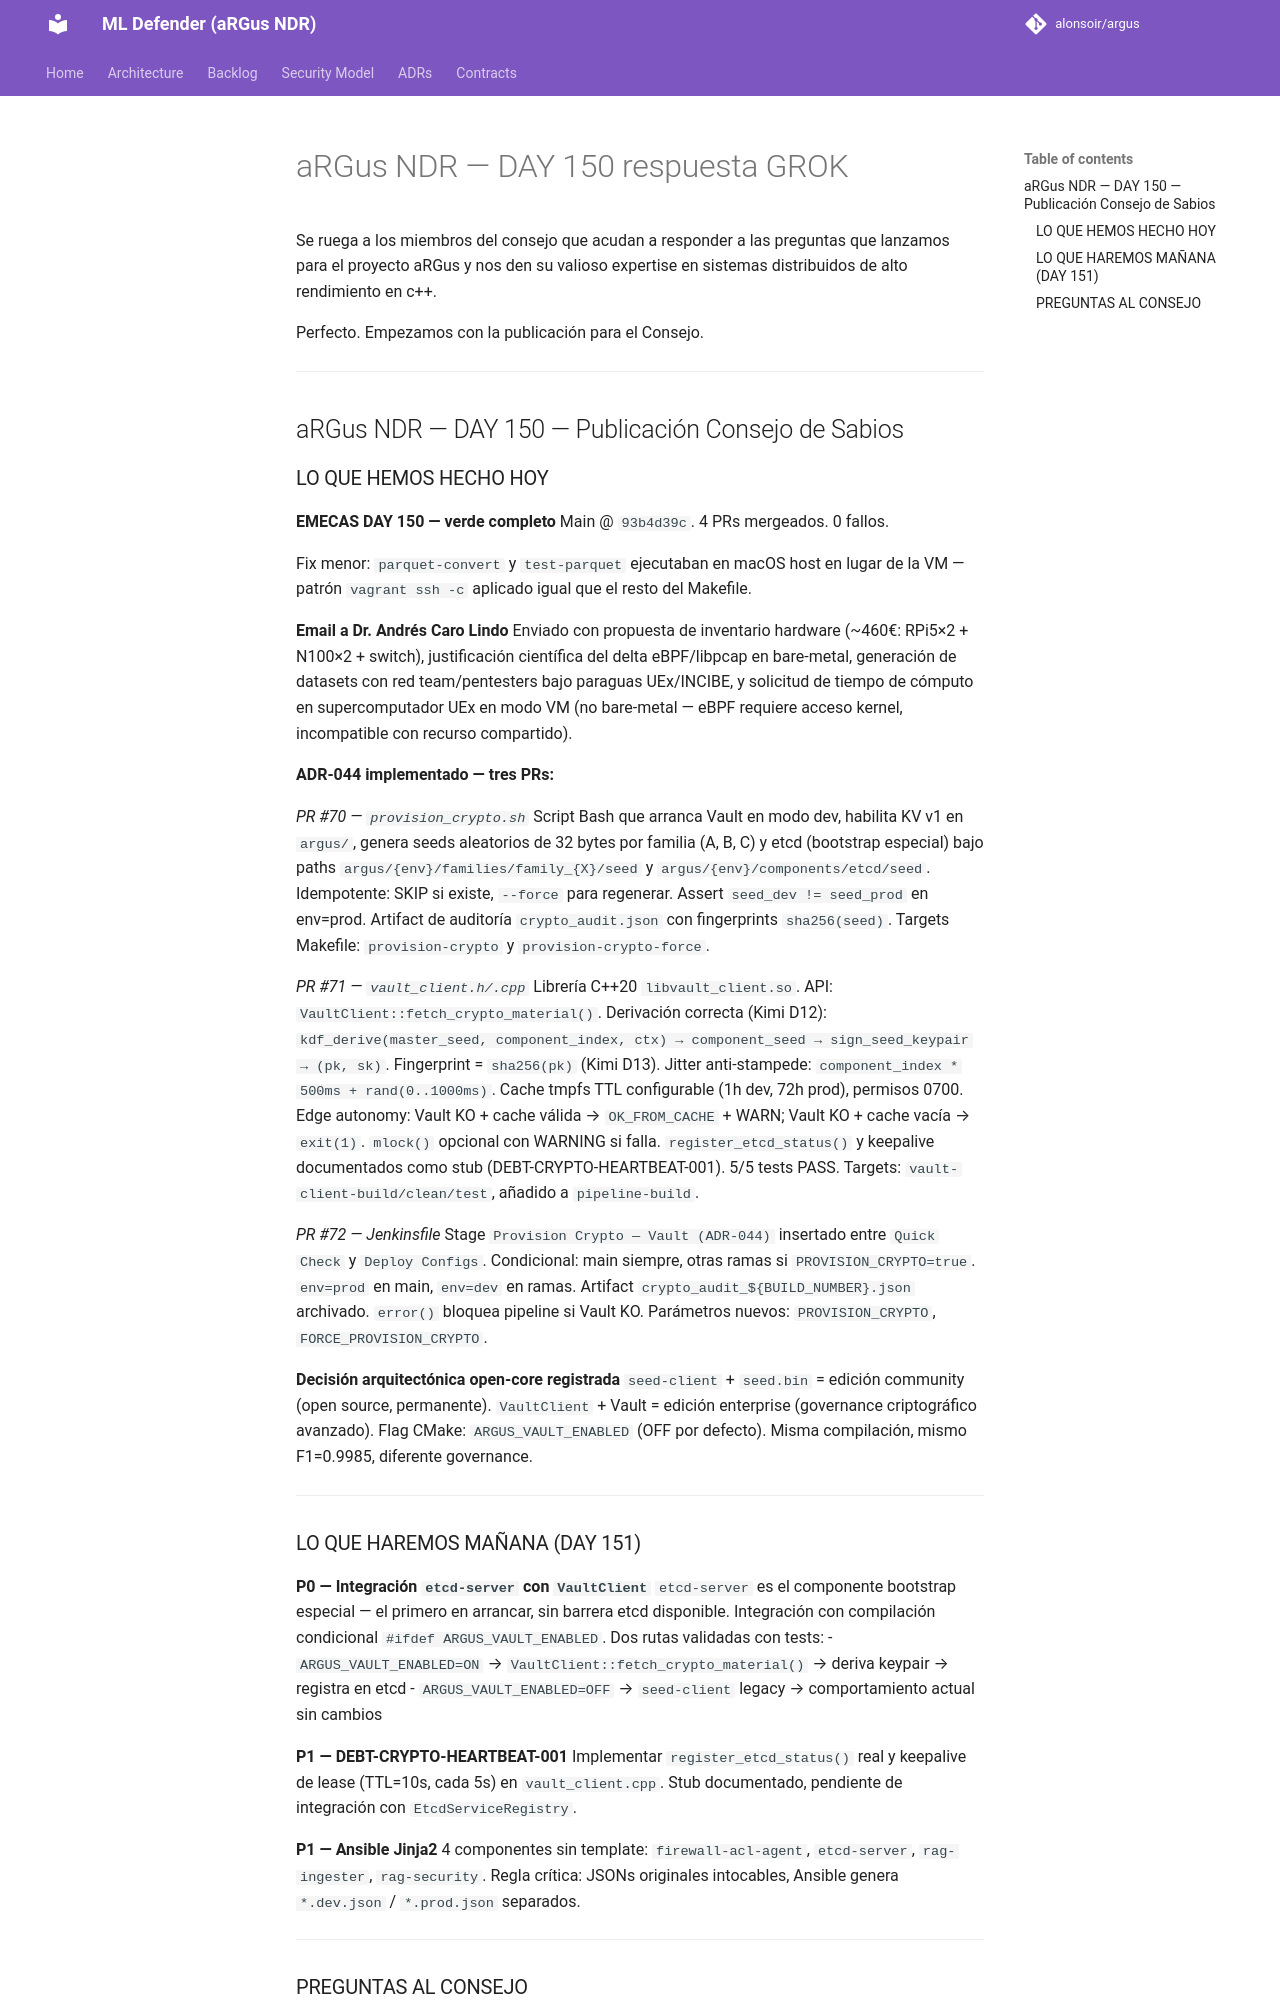

repository: alonsoir/argus · page: council/aRGus NDR — DAY 150-respuesta-GROK/index.html · generator: mkdocs

Se ruega a los miembros del consejo que acudan a responder a las preguntas que lanzamos para el proyecto aRGus y nos den su valioso expertise en sistemas distribuidos de alto rendimiento en c++.

Perfecto. Empezamos con la publicación para el Consejo.

---

## aRGus NDR — DAY 150 — Publicación Consejo de Sabios

### LO QUE HEMOS HECHO HOY

**EMECAS DAY 150 — verde completo**
Main @ `93b4d39c`. 4 PRs mergeados. 0 fallos.

Fix menor: `parquet-convert` y `test-parquet` ejecutaban en macOS host en lugar de la VM — patrón `vagrant ssh -c` aplicado igual que el resto del Makefile.

**Email a Dr. Andrés Caro Lindo**
Enviado con propuesta de inventario hardware (~460€: RPi5×2 + N100×2 + switch), justificación científica del delta eBPF/libpcap en bare-metal, generación de datasets con red team/pentesters bajo paraguas UEx/INCIBE, y solicitud de tiempo de cómputo en supercomputador UEx en modo VM (no bare-metal — eBPF requiere acceso kernel, incompatible con recurso compartido).

**ADR-044 implementado — tres PRs:**

*PR #70 — `provision_crypto.sh`*
Script Bash que arranca Vault en modo dev, habilita KV v1 en `argus/`, genera seeds aleatorios de 32 bytes por familia (A, B, C) y etcd (bootstrap especial) bajo paths `argus/{env}/families/family_{X}/seed` y `argus/{env}/components/etcd/seed`. Idempotente: SKIP si existe, `--force` para regenerar. Assert `seed_dev != seed_prod` en env=prod. Artifact de auditoría `crypto_audit.json` con fingerprints `sha256(seed)`. Targets Makefile: `provision-crypto` y `provision-crypto-force`.

*PR #71 — `vault_client.h/.cpp`*
Librería C++20 `libvault_client.so`. API: `VaultClient::fetch_crypto_material()`. Derivación correcta (Kimi D12): `kdf_derive(master_seed, component_index, ctx) → component_seed → sign_seed_keypair → (pk, sk)`. Fingerprint = `sha256(pk)` (Kimi D13). Jitter anti-stampede: `component_index * 500ms + rand(0..1000ms)`. Cache tmpfs TTL configurable (1h dev, 72h prod), permisos 0700. Edge autonomy: Vault KO + cache válida → `OK_FROM_CACHE` + WARN; Vault KO + cache vacía → `exit(1)`. `mlock()` opcional con WARNING si falla. `register_etcd_status()` y keepalive documentados como stub (DEBT-CRYPTO-HEARTBEAT-001). 5/5 tests PASS. Targets: `vault-client-build/clean/test`, añadido a `pipeline-build`.

*PR #72 — Jenkinsfile*
Stage `Provision Crypto — Vault (ADR-044)` insertado entre `Quick Check` y `Deploy Configs`. Condicional: main siempre, otras ramas si `PROVISION_CRYPTO=true`. `env=prod` en main, `env=dev` en ramas. Artifact `crypto_audit_${BUILD_NUMBER}.json` archivado. `error()` bloquea pipeline si Vault KO. Parámetros nuevos: `PROVISION_CRYPTO`, `FORCE_PROVISION_CRYPTO`.

**Decisión arquitectónica open-core registrada**
`seed-client` + `seed.bin` = edición community (open source, permanente).
`VaultClient` + Vault = edición enterprise (governance criptográfico avanzado).
Flag CMake: `ARGUS_VAULT_ENABLED` (OFF por defecto). Misma compilación, mismo F1=0.9985, diferente governance.

---

### LO QUE HAREMOS MAÑANA (DAY 151)

**P0 — Integración `etcd-server` con `VaultClient`**
`etcd-server` es el componente bootstrap especial — el primero en arrancar, sin barrera etcd disponible. Integración con compilación condicional `#ifdef ARGUS_VAULT_ENABLED`. Dos rutas validadas con tests:
- `ARGUS_VAULT_ENABLED=ON` → `VaultClient::fetch_crypto_material()` → deriva keypair → registra en etcd
- `ARGUS_VAULT_ENABLED=OFF` → `seed-client` legacy → comportamiento actual sin cambios

**P1 — DEBT-CRYPTO-HEARTBEAT-001**
Implementar `register_etcd_status()` real y keepalive de lease (TTL=10s, cada 5s) en `vault_client.cpp`. Stub documentado, pendiente de integración con `EtcdServiceRegistry`.

**P1 — Ansible Jinja2**
4 componentes sin template: `firewall-acl-agent`, `etcd-server`, `rag-ingester`, `rag-security`. Regla crítica: JSONs originales intocables, Ansible genera `*.dev.json` / `*.prod.json` separados.

---
